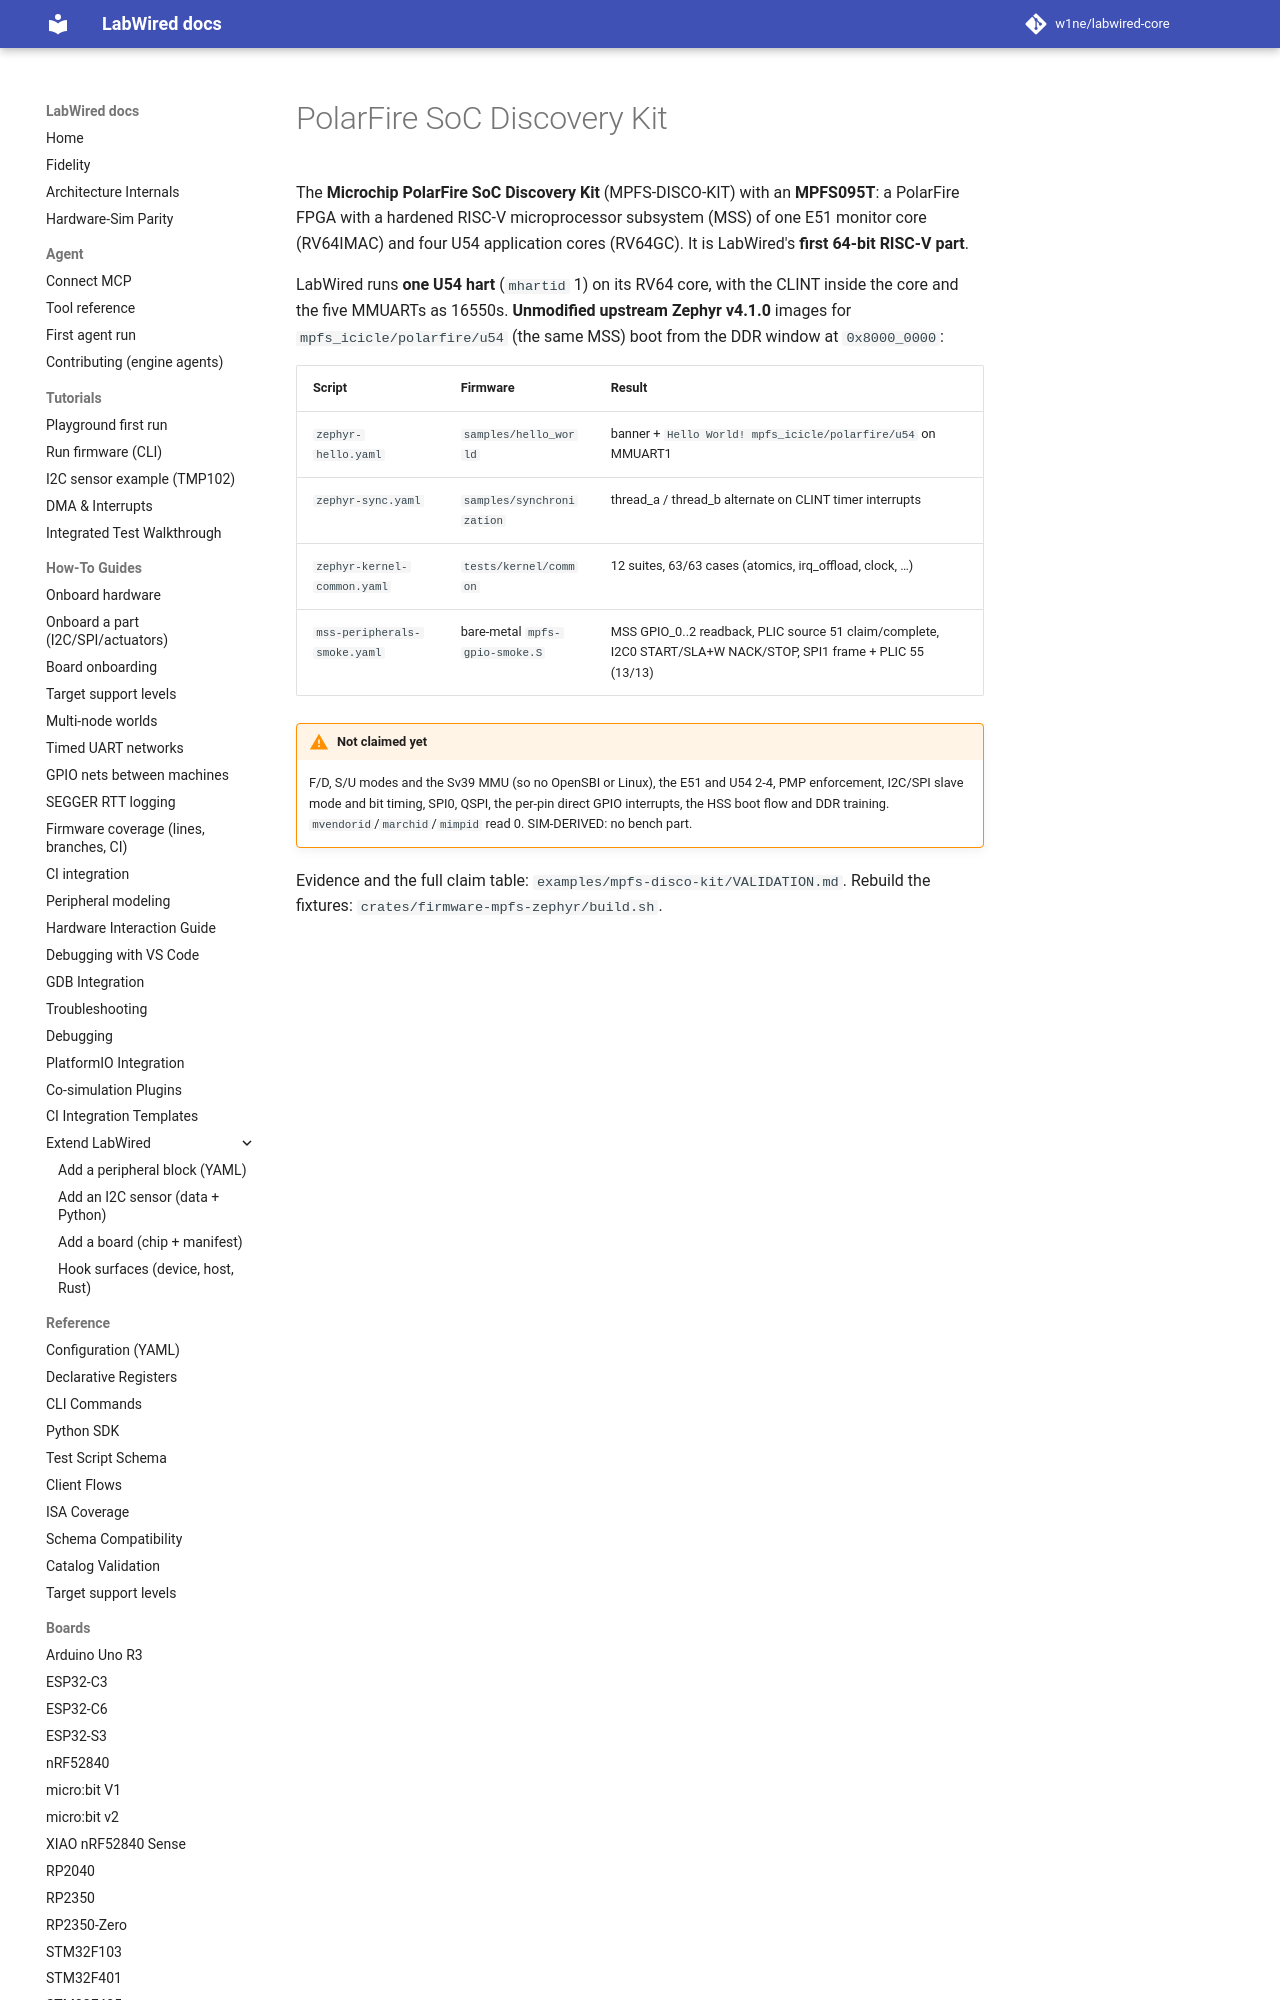

repository: w1ne/labwired-core · page: boards/mpfs-disco-kit/index.html · generator: mkdocs

# PolarFire SoC Discovery Kit

The **Microchip PolarFire SoC Discovery Kit** (MPFS-DISCO-KIT) with an
**MPFS095T**: a PolarFire FPGA with a hardened RISC-V microprocessor subsystem
(MSS) of one E51 monitor core (RV64IMAC) and four U54 application cores
(RV64GC). It is LabWired's **first 64-bit RISC-V part**.

LabWired runs **one U54 hart** (`mhartid` 1) on its RV64 core, with the CLINT
inside the core and the five MMUARTs as 16550s. **Unmodified upstream Zephyr
v4.1.0** images for `mpfs_icicle/polarfire/u54` (the same MSS) boot from the
DDR window at `0x8000_0000`:
